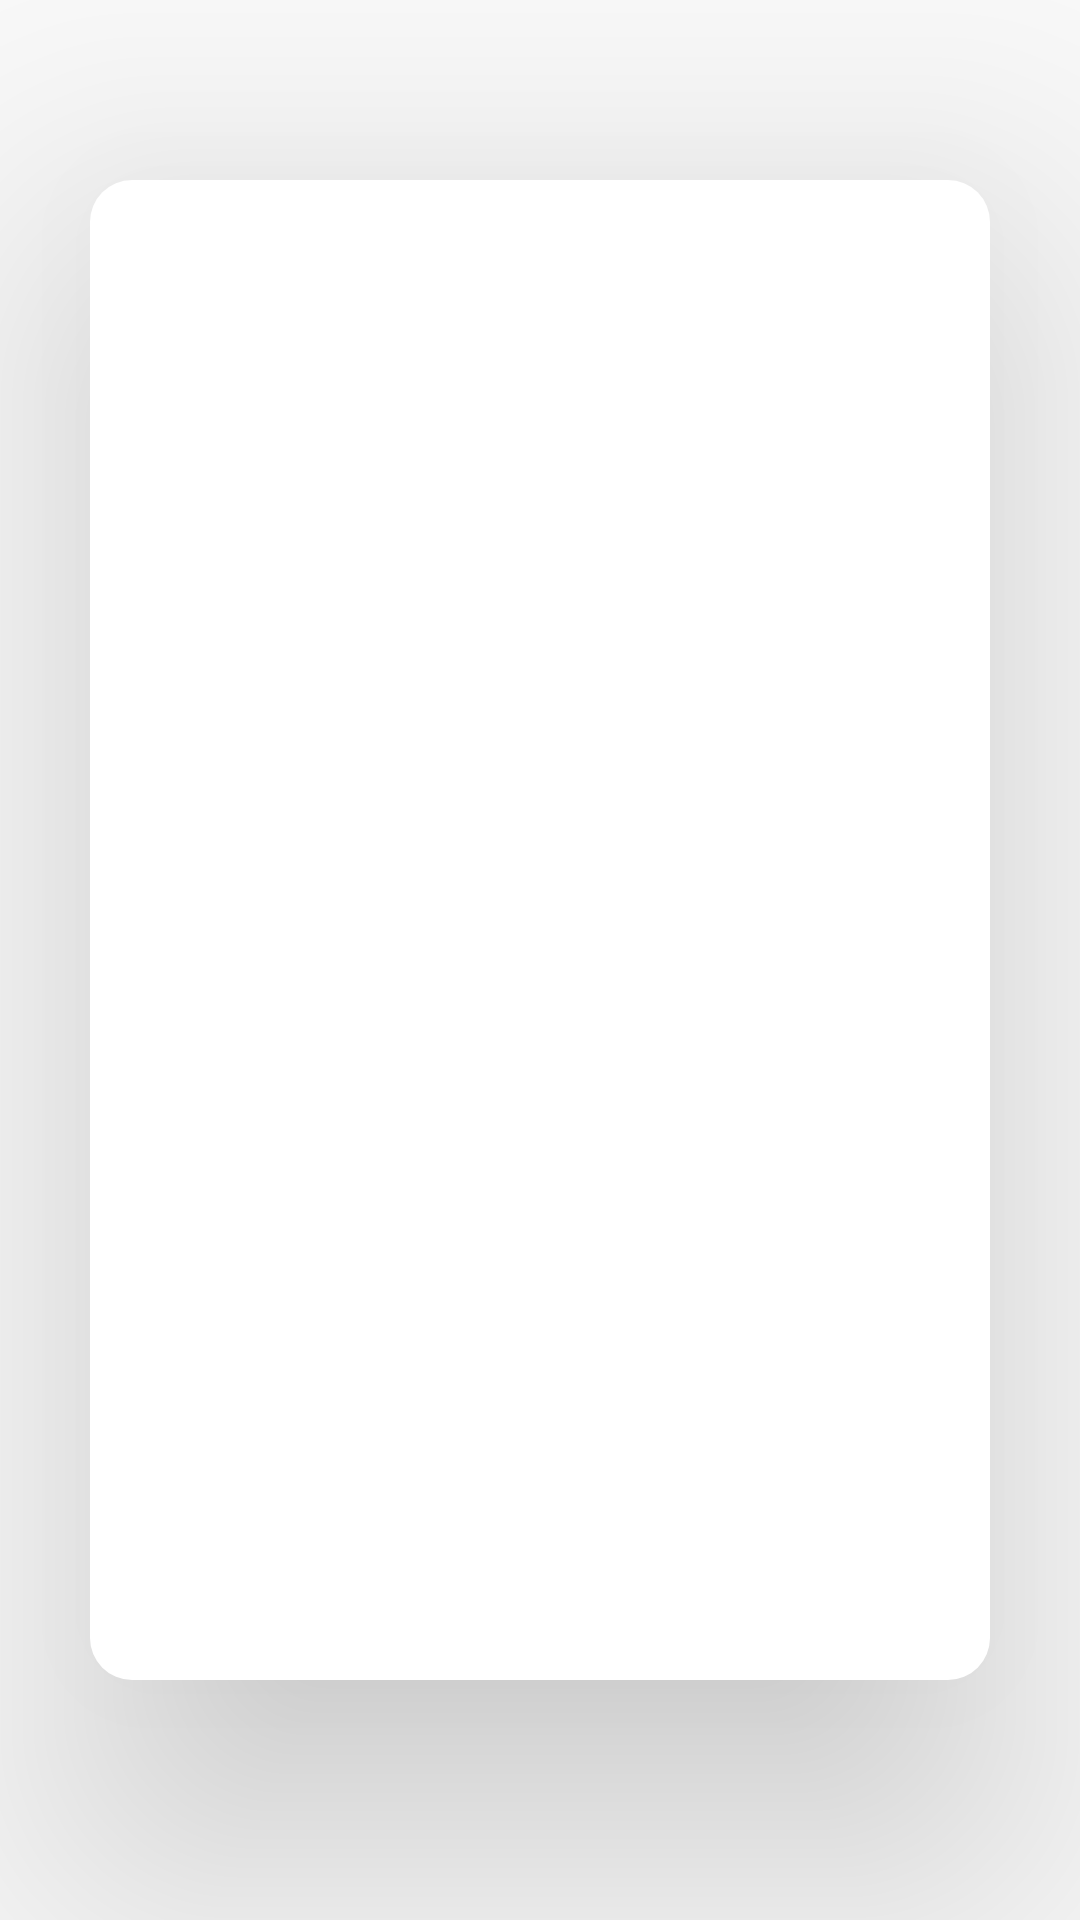

Here is an Android app screen rendered from its layout file. Give the layout XML and the strings, colors and styles it references.
<!-- AndroidManifest.xml: application theme Theme.PlantProject -->
<!-- res/layout/activity_add_register.xml -->
<?xml version="1.0" encoding="utf-8"?>
<androidx.constraintlayout.widget.ConstraintLayout xmlns:android="http://schemas.android.com/apk/res/android"
    xmlns:app="http://schemas.android.com/apk/res-auto"
    xmlns:tools="http://schemas.android.com/tools"
    android:layout_width="match_parent"
    android:layout_height="match_parent">

    <androidx.constraintlayout.widget.ConstraintLayout
        android:id="@+id/loadinglayout"
        android:layout_width="match_parent"
        android:layout_height="match_parent"
        android:layout_marginStart="30dp"
        android:layout_marginTop="60dp"
        android:layout_marginEnd="30dp"
        android:layout_marginBottom="80dp"
        android:background="@drawable/layout_shape"
        android:elevation="30dp"
        android:stateListAnimator="@null"
        android:translationZ="30dp"
        android:visibility="visible"
        app:layout_constraintBottom_toBottomOf="parent"
        app:layout_constraintEnd_toEndOf="parent"
        app:layout_constraintStart_toStartOf="parent"
        app:layout_constraintTop_toTopOf="parent">

        <ProgressBar
            android:id="@+id/loadProgressbar"
            style="@style/Widget.AppCompat.ProgressBar"
            android:layout_width="76dp"
            android:layout_height="76dp"
            android:layout_gravity="center"
            android:indeterminate="true"
            android:visibility="visible"
            app:layout_constraintBottom_toBottomOf="parent"
            app:layout_constraintEnd_toEndOf="parent"
            app:layout_constraintStart_toStartOf="parent"
            app:layout_constraintTop_toTopOf="parent"
            android:indeterminateTint="@color/very_light_green"/>

    </androidx.constraintlayout.widget.ConstraintLayout>

    <androidx.constraintlayout.widget.ConstraintLayout
        android:id="@+id/add_register_in_layout"
        android:layout_width="match_parent"
        android:layout_height="match_parent"
        android:layout_marginStart="30dp"
        android:layout_marginTop="60dp"
        android:layout_marginEnd="30dp"
        android:layout_marginBottom="80dp"
        android:background="@drawable/layout_shape"
        android:elevation="30dp"
        android:stateListAnimator="@null"
        android:translationZ="30dp"
        android:visibility="invisible"
        app:layout_constraintBottom_toBottomOf="parent"
        app:layout_constraintEnd_toEndOf="parent"
        app:layout_constraintStart_toStartOf="parent"
        app:layout_constraintTop_toTopOf="parent">


        <EditText
            android:id="@+id/changeIdDetail"
            android:layout_width="wrap_content"
            android:layout_height="wrap_content"
            android:layout_marginTop="10dp"
            android:ems="10"
            android:enabled="false"
            android:inputType="textPersonName"
            android:text="Name"
            app:layout_constraintEnd_toEndOf="parent"
            app:layout_constraintStart_toStartOf="parent"
            app:layout_constraintTop_toBottomOf="@+id/changeId" />

        <EditText
            android:id="@+id/changePasswordDetail"
            android:layout_width="wrap_content"
            android:layout_height="wrap_content"
            android:layout_marginTop="10dp"
            android:ems="10"
            android:hint="비밀번호를 입력해주세요."
            android:inputType="textPassword"
            app:layout_constraintEnd_toEndOf="parent"
            app:layout_constraintStart_toStartOf="parent"
            app:layout_constraintTop_toBottomOf="@+id/changePassword" />

        <EditText
            android:id="@+id/changeNameDetail"
            android:layout_width="wrap_content"
            android:layout_height="wrap_content"
            android:layout_marginTop="10dp"
            android:ems="10"
            android:hint="이름을 입력해주세요."
            android:inputType="textPersonName"
            app:layout_constraintEnd_toEndOf="parent"
            app:layout_constraintStart_toStartOf="parent"
            app:layout_constraintTop_toBottomOf="@+id/changeName" />

        <EditText
            android:id="@+id/changeBirthDetail"
            android:layout_width="wrap_content"
            android:layout_height="wrap_content"
            android:layout_marginTop="10dp"
            android:ems="10"
            android:hint="생년월일을 입력해주세요."
            android:inputType="textPersonName"
            app:layout_constraintEnd_toEndOf="parent"
            app:layout_constraintStart_toStartOf="parent"
            app:layout_constraintTop_toBottomOf="@+id/changeBirth" />

        <TextView
            android:id="@+id/changeId"
            android:layout_width="wrap_content"
            android:layout_height="wrap_content"
            android:layout_marginTop="40dp"
            android:text="아이디"
            app:layout_constraintEnd_toEndOf="parent"
            app:layout_constraintHorizontal_bias="0.1"
            app:layout_constraintStart_toStartOf="parent"
            app:layout_constraintTop_toTopOf="parent" />

        <TextView
            android:id="@+id/changePassword"
            android:layout_width="wrap_content"
            android:layout_height="wrap_content"
            android:layout_marginTop="20dp"
            android:text="비밀번호"
            app:layout_constraintEnd_toEndOf="parent"
            app:layout_constraintHorizontal_bias="0.1"
            app:layout_constraintStart_toStartOf="parent"
            app:layout_constraintTop_toBottomOf="@+id/changeIdDetail" />

        <TextView
            android:id="@+id/changeName"
            android:layout_width="wrap_content"
            android:layout_height="wrap_content"
            android:layout_marginTop="20dp"
            android:text="이름"
            app:layout_constraintEnd_toEndOf="parent"
            app:layout_constraintHorizontal_bias="0.094"
            app:layout_constraintStart_toStartOf="parent"
            app:layout_constraintTop_toBottomOf="@+id/PasswordCheckDetail" />

        <TextView
            android:id="@+id/changeBirth"
            android:layout_width="wrap_content"
            android:layout_height="wrap_content"
            android:layout_marginTop="20dp"
            android:text="생년월일"
            app:layout_constraintEnd_toEndOf="parent"
            app:layout_constraintHorizontal_bias="0.1"
            app:layout_constraintStart_toStartOf="parent"
            app:layout_constraintTop_toBottomOf="@+id/changeNameDetail" />

        <EditText
            android:id="@+id/PasswordCheckDetail"
            android:layout_width="wrap_content"
            android:layout_height="wrap_content"
            android:layout_marginTop="10dp"
            android:ems="10"
            android:hint="비밀번호를 다시입력해주세요."
            android:inputType="textPassword"
            app:layout_constraintEnd_toEndOf="parent"
            app:layout_constraintStart_toStartOf="parent"
            app:layout_constraintTop_toBottomOf="@+id/PasswordCheck" />

        <TextView
            android:id="@+id/PasswordCheck"
            android:layout_width="wrap_content"
            android:layout_height="wrap_content"
            android:layout_marginTop="20dp"
            android:text="비밀번호 확인"
            app:layout_constraintEnd_toEndOf="parent"
            app:layout_constraintHorizontal_bias="0.1"
            app:layout_constraintStart_toStartOf="parent"
            app:layout_constraintTop_toBottomOf="@+id/changePasswordDetail" />

        <Button
            android:id="@+id/btn_update"
            android:layout_width="180dp"
            android:layout_height="wrap_content"
            android:layout_marginTop="25dp"
            android:background="@drawable/in_layout_shape"
            android:text="회원 정보 수정"
            app:layout_constraintEnd_toEndOf="parent"
            app:layout_constraintStart_toStartOf="parent"
            app:layout_constraintTop_toBottomOf="@+id/changeBirthDetail" />

    </androidx.constraintlayout.widget.ConstraintLayout>


</androidx.constraintlayout.widget.ConstraintLayout>
<!-- resources referenced by this layout -->
<resources>
  <color name="very_light_green">#00FF80</color>
  <!-- drawable in_layout_shape (drawable) -->
  <?xml version="1.0" encoding="utf-8"?>
  <shape xmlns:android="http://schemas.android.com/apk/res/android"
      android:shape="rectangle">
  
      <gradient
          android:angle="10"
          android:centerX="0%"
          android:endColor="@color/white"
          android:startColor="@color/light_green"
          android:type="linear"
          />
  </shape>
  <!-- drawable layout_shape (drawable) -->
  <?xml version="1.0" encoding="utf-8"?>
  <shape xmlns:android="http://schemas.android.com/apk/res/android"
      android:shape="rectangle">
      <solid android:color="#ffffff"/>
      <corners android:radius="14dp"/>
  
  
  </shape>
  <style name="Theme.PlantProject" parent="Theme.MaterialComponents.Light.Bridge">
          
          <item name="colorPrimary">@color/green</item>
          <item name="fontFamily">@font/maruburibold</item>
          <item name="colorPrimaryVariant">@color/black</item>
          <item name="colorOnPrimary">@color/white</item>
          
          <item name="colorSecondary">@color/teal_200</item>
          <item name="colorSecondaryVariant">@color/teal_700</item>
          <item name="colorOnSecondary">@color/black</item>
          
          <item name="android:statusBarColor" tools:targetApi="l">?attr/colorPrimaryVariant</item>
          
          <item name="android:windowActivityTransitions">true</item>
      </style>
  <color name="white">#FFFFFFFF</color>
  <color name="light_green">#81C147</color>
  <color name="green">#6A8518</color>
  <color name="black">#FF000000</color>
  <color name="teal_200">#FF03DAC5</color>
  <color name="teal_700">#FF018786</color>
</resources>
